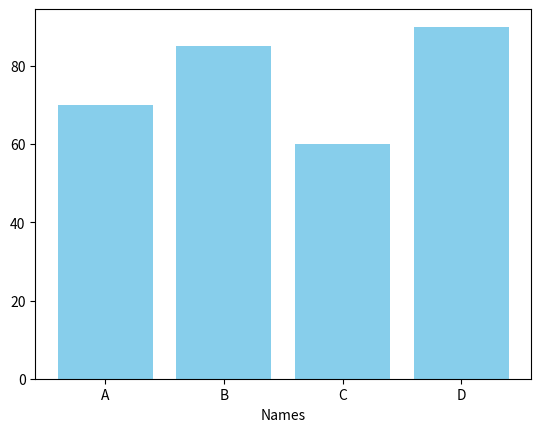

This figure's Python source:
"""2. Student Marks Bar Chart
Scenario:
Marks of students:
names = ["A", "B", "C", "D"]
marks = np.array([70, 85, 60, 90])
Task:
● Create a DataFrame
● Plot a bar graph
● Show student names on X-axis """

import numpy as np
from matplotlib import pyplot as plt
import pandas as pd

names = ["A", "B", "C", "D"]
marks = np.array([70, 85, 60, 90])
df = pd.DataFrame({"Names":names ,"Marks":marks})
plt.bar(df["Names"],df["Marks"],color ="Skyblue")
plt.xlabel("Names")
plt.show()
